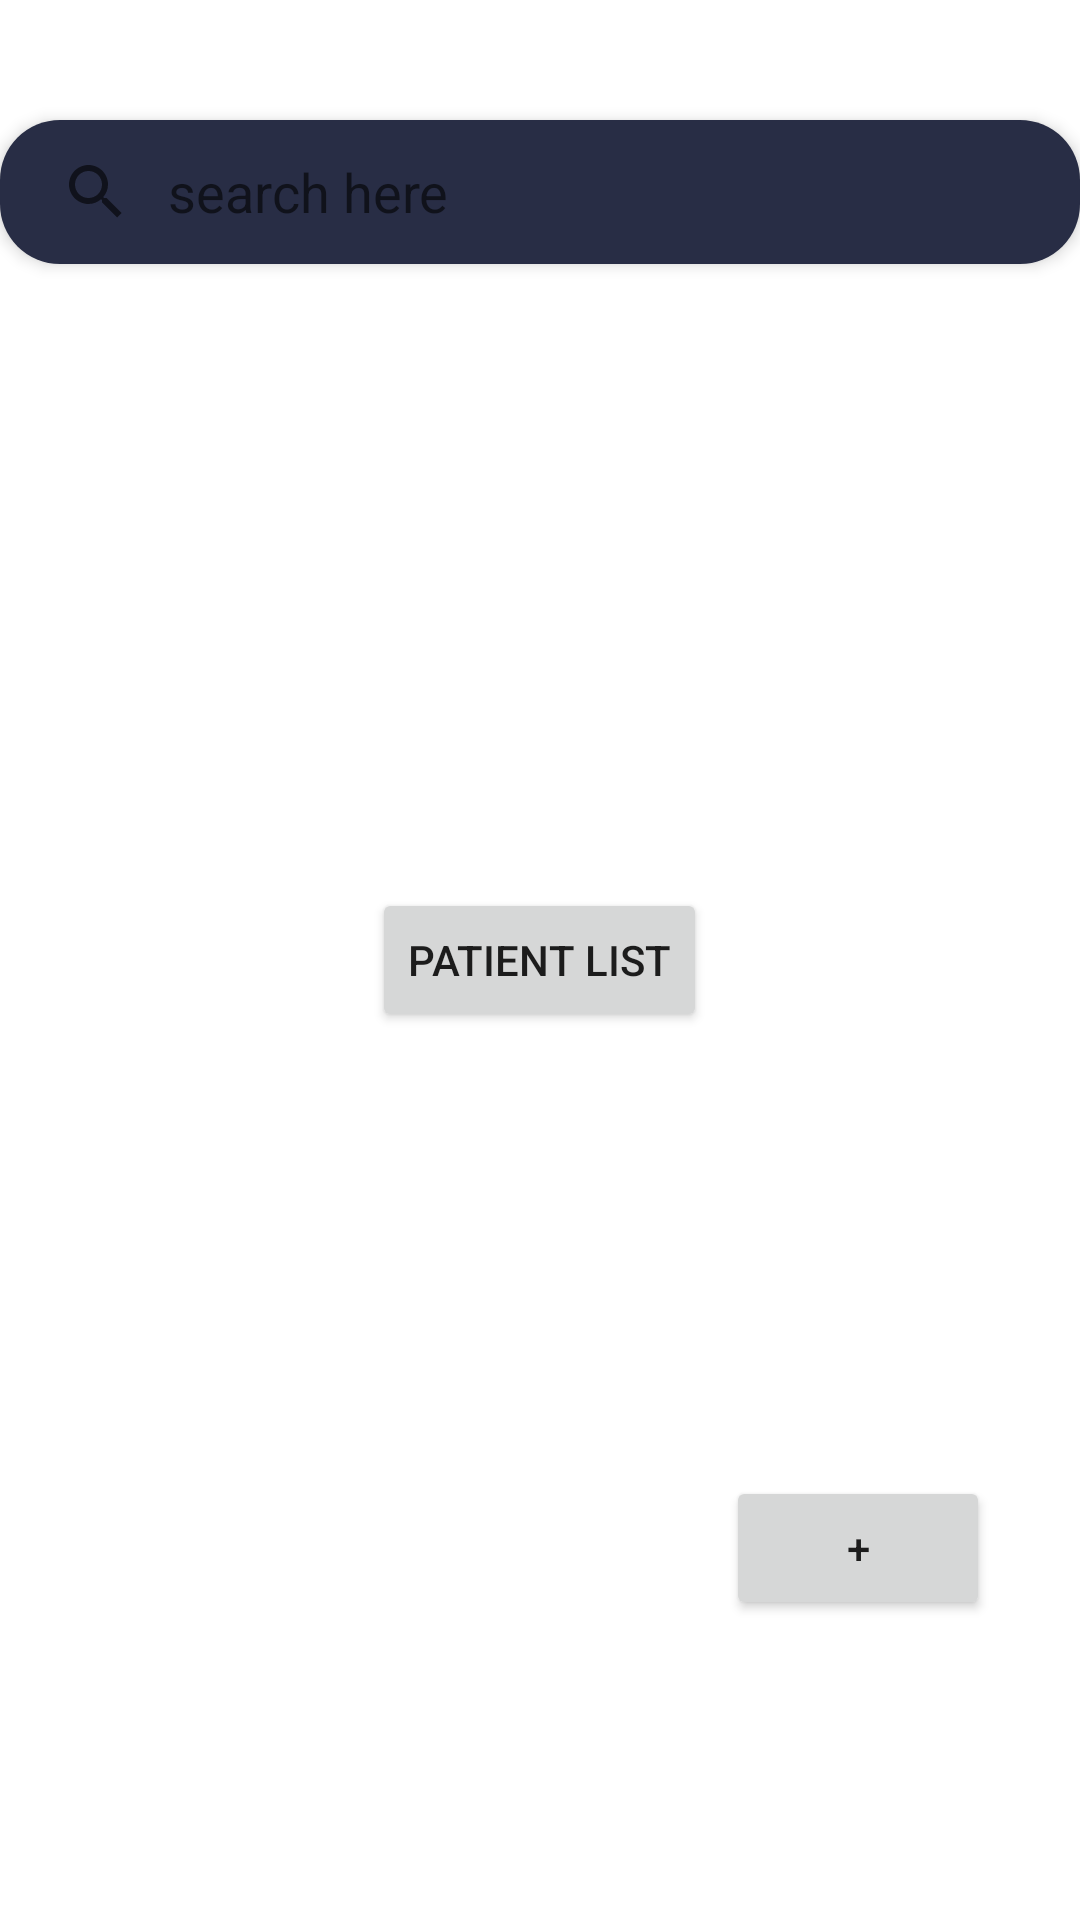

Write the Android layout XML for this screen, with the resource values it uses.
<!-- AndroidManifest.xml: application theme Theme.MyApplication -->
<!-- res/layout/fragment_verwalter_menu.xml -->
<?xml version="1.0" encoding="utf-8"?>
<RelativeLayout xmlns:android="http://schemas.android.com/apk/res/android"
    xmlns:app="http://schemas.android.com/apk/res-auto"
    xmlns:tools="http://schemas.android.com/tools"
    android:layout_width="match_parent"
    android:layout_height="match_parent"
    tools:context=".VerwalterMenu">

    <FrameLayout
        android:id="@+id/fragmentContainer"
        android:layout_width="match_parent"
        android:layout_height="match_parent"></FrameLayout>

    <SearchView
        android:background="@drawable/item_curved_night"
        android:id="@+id/search_bar"
        android:layout_width="370dp"
        android:layout_height="wrap_content"
        android:layout_centerHorizontal="true"
        android:queryHint="search here"
        android:iconifiedByDefault="false"
        android:layout_marginTop="40dp"
        android:elevation="3dp"
        android:queryBackground="@null"/>

    <Button
        android:id="@+id/button2"
        android:layout_width="wrap_content"
        android:layout_height="wrap_content"
        android:layout_alignParentRight="true"
        android:layout_alignParentBottom="true"
        android:layout_marginBottom="100dp"
        android:layout_marginRight="30dp"
        android:text="+"
        />

    <Button
        android:id="@+id/button"
        android:layout_width="wrap_content"
        android:layout_height="wrap_content"
        android:text="Patient List"
        android:layout_centerVertical="true"
        android:layout_centerHorizontal="true"/>



</RelativeLayout>
<!-- resources referenced by this layout -->
<resources>
  <!-- drawable item_curved_night (drawable) -->
  <?xml version="1.0" encoding="UTF-8"?>
  <shape xmlns:android="http://schemas.android.com/apk/res/android"
      android:shape="rectangle" >
      <solid android:color="@color/dark_cloudy_blue" />
      <corners
          android:radius="20dp"
          />
  </shape>
  <style name="Theme.MyApplication" parent="Theme.MaterialComponents.DayNight.NoActionBar">
          
          <item name="colorPrimary">#408BC5</item>
          <item name="colorPrimaryVariant">#3FA5CA</item>
          <item name="colorOnPrimary">@color/white</item>
          
          <item name="colorSecondary">@color/teal_200</item>
          <item name="colorSecondaryVariant">@color/teal_700</item>
          <item name="colorOnSecondary">@color/black</item>
          
          <item name="android:statusBarColor">#3F9FFF</item>
          
      </style>
  <color name="dark_cloudy_blue">#282d45</color>
  <color name="white">#FFFFFFFF</color>
  <color name="teal_200">#FF03DAC5</color>
  <color name="teal_700">#FF018786</color>
  <color name="black">#FF000000</color>
</resources>
